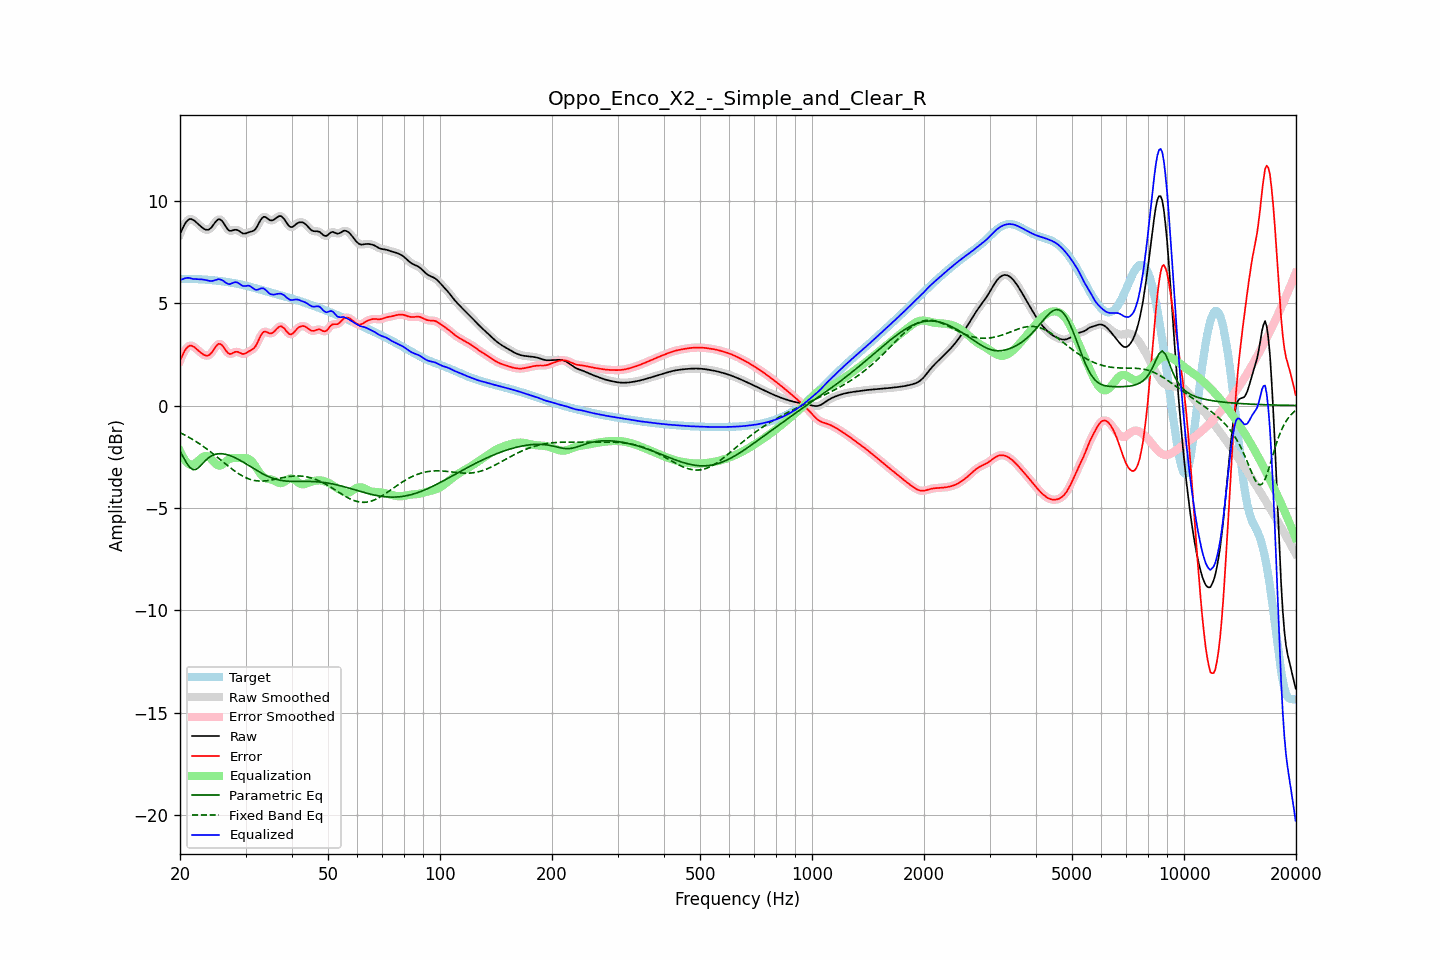

Source data for this figure (header and first rows):
frequency, raw, error, smoothed, error_smoothed, equalization, parametric_eq, fixed_band_eq, equalized_raw, equalized_smoothed, target
20.00, 8.37, 2.19, 8.36, 2.18, -2.22, -2.23, -1.32, 6.15, 6.14, 6.19
20.20, 8.55, 2.36, 8.56, 2.37, -2.39, -2.37, -1.36, 6.16, 6.17, 6.19
20.40, 8.71, 2.53, 8.72, 2.54, -2.53, -2.51, -1.40, 6.18, 6.19, 6.19
20.61, 8.87, 2.68, 8.86, 2.67, -2.65, -2.65, -1.44, 6.21, 6.21, 6.19
20.81, 8.98, 2.79, 8.98, 2.79, -2.75, -2.79, -1.48, 6.23, 6.23, 6.19
21.02, 9.06, 2.88, 9.06, 2.88, -2.83, -2.90, -1.53, 6.24, 6.24, 6.19
21.23, 9.11, 2.92, 9.10, 2.92, -2.88, -3.01, -1.57, 6.23, 6.23, 6.19
21.44, 9.11, 2.93, 9.11, 2.92, -2.90, -3.07, -1.62, 6.21, 6.20, 6.18
21.66, 9.07, 2.89, 9.08, 2.90, -2.89, -3.13, -1.66, 6.19, 6.19, 6.18
21.87, 9.03, 2.85, 9.03, 2.85, -2.85, -3.12, -1.71, 6.18, 6.18, 6.18
22.09, 8.96, 2.78, 8.96, 2.78, -2.79, -3.12, -1.76, 6.17, 6.17, 6.18
22.31, 8.89, 2.71, 8.89, 2.72, -2.72, -3.06, -1.81, 6.17, 6.17, 6.17
22.54, 8.81, 2.65, 8.81, 2.64, -2.65, -3.00, -1.86, 6.17, 6.17, 6.17
22.76, 8.74, 2.58, 8.74, 2.58, -2.58, -2.92, -1.91, 6.17, 6.16, 6.17
22.99, 8.68, 2.52, 8.68, 2.52, -2.52, -2.84, -1.97, 6.16, 6.16, 6.16
23.22, 8.63, 2.47, 8.63, 2.47, -2.48, -2.75, -2.02, 6.15, 6.15, 6.16
23.45, 8.59, 2.44, 8.59, 2.44, -2.46, -2.67, -2.08, 6.13, 6.13, 6.15
23.69, 8.58, 2.44, 8.58, 2.44, -2.47, -2.60, -2.14, 6.11, 6.11, 6.14
23.92, 8.60, 2.46, 8.60, 2.47, -2.51, -2.54, -2.20, 6.09, 6.09, 6.14
24.16, 8.66, 2.53, 8.66, 2.53, -2.58, -2.49, -2.26, 6.08, 6.08, 6.13
24.40, 8.74, 2.62, 8.75, 2.62, -2.66, -2.44, -2.32, 6.08, 6.09, 6.12
24.65, 8.85, 2.74, 8.85, 2.74, -2.75, -2.41, -2.38, 6.10, 6.10, 6.12
24.89, 8.96, 2.85, 8.96, 2.85, -2.83, -2.38, -2.45, 6.13, 6.13, 6.11
25.14, 9.04, 2.94, 9.05, 2.95, -2.89, -2.37, -2.51, 6.15, 6.15, 6.10
25.39, 9.10, 3.02, 9.09, 3.00, -2.93, -2.35, -2.57, 6.18, 6.16, 6.09
25.65, 9.08, 3.00, 9.08, 3.01, -2.93, -2.35, -2.64, 6.16, 6.16, 6.08
25.91, 9.03, 2.96, 9.03, 2.96, -2.90, -2.35, -2.70, 6.13, 6.13, 6.07
26.16, 8.93, 2.87, 8.92, 2.86, -2.84, -2.36, -2.77, 6.09, 6.08, 6.06
26.43, 8.80, 2.75, 8.80, 2.75, -2.77, -2.37, -2.83, 6.03, 6.03, 6.05
26.69, 8.68, 2.64, 8.68, 2.64, -2.70, -2.39, -2.89, 5.98, 5.98, 6.04
26.96, 8.58, 2.55, 8.59, 2.56, -2.64, -2.41, -2.96, 5.94, 5.94, 6.03
27.23, 8.53, 2.52, 8.54, 2.53, -2.60, -2.44, -3.02, 5.93, 5.94, 6.01
27.50, 8.54, 2.54, 8.54, 2.54, -2.57, -2.47, -3.08, 5.96, 5.96, 6.00
27.77, 8.56, 2.57, 8.56, 2.57, -2.56, -2.50, -3.14, 6.00, 6.00, 5.99
28.05, 8.58, 2.61, 8.58, 2.61, -2.56, -2.54, -3.20, 6.03, 6.02, 5.97
28.33, 8.58, 2.63, 8.58, 2.62, -2.56, -2.58, -3.25, 6.02, 6.02, 5.96
28.62, 8.56, 2.62, 8.56, 2.62, -2.57, -2.62, -3.31, 6.00, 5.99, 5.94
28.90, 8.51, 2.59, 8.51, 2.58, -2.57, -2.66, -3.36, 5.95, 5.94, 5.93
29.19, 8.46, 2.55, 8.46, 2.55, -2.57, -2.70, -3.40, 5.89, 5.89, 5.91
29.48, 8.41, 2.52, 8.42, 2.53, -2.56, -2.75, -3.45, 5.84, 5.85, 5.89
29.78, 8.40, 2.53, 8.40, 2.53, -2.56, -2.79, -3.49, 5.84, 5.84, 5.87
30.08, 8.41, 2.55, 8.41, 2.56, -2.57, -2.84, -3.53, 5.84, 5.84, 5.85
30.38, 8.44, 2.60, 8.44, 2.60, -2.58, -2.89, -3.56, 5.85, 5.85, 5.84
30.68, 8.47, 2.66, 8.46, 2.65, -2.62, -2.94, -3.59, 5.85, 5.84, 5.81
30.99, 8.49, 2.70, 8.49, 2.69, -2.68, -2.99, -3.62, 5.81, 5.81, 5.79
31.30, 8.51, 2.74, 8.51, 2.74, -2.76, -3.04, -3.64, 5.76, 5.76, 5.77
31.61, 8.55, 2.80, 8.56, 2.80, -2.86, -3.09, -3.66, 5.70, 5.70, 5.75
31.93, 8.62, 2.89, 8.63, 2.90, -2.97, -3.13, -3.67, 5.65, 5.66, 5.73
32.24, 8.75, 3.04, 8.75, 3.04, -3.10, -3.18, -3.68, 5.65, 5.66, 5.71
32.57, 8.89, 3.21, 8.89, 3.21, -3.22, -3.23, -3.68, 5.67, 5.68, 5.69
32.89, 9.04, 3.38, 9.04, 3.37, -3.33, -3.27, -3.69, 5.71, 5.71, 5.66
33.22, 9.15, 3.51, 9.15, 3.51, -3.42, -3.31, -3.69, 5.73, 5.73, 5.64
33.55, 9.22, 3.60, 9.21, 3.59, -3.49, -3.36, -3.69, 5.72, 5.71, 5.62
33.89, 9.21, 3.61, 9.21, 3.61, -3.54, -3.40, -3.68, 5.67, 5.66, 5.60
34.23, 9.16, 3.59, 9.16, 3.59, -3.57, -3.43, -3.67, 5.59, 5.59, 5.57
34.57, 9.10, 3.55, 9.10, 3.55, -3.59, -3.47, -3.66, 5.52, 5.52, 5.55
34.92, 9.05, 3.52, 9.06, 3.53, -3.60, -3.50, -3.65, 5.45, 5.46, 5.53
35.27, 9.04, 3.53, 9.04, 3.53, -3.61, -3.53, -3.63, 5.43, 5.43, 5.51
35.62, 9.06, 3.57, 9.06, 3.58, -3.64, -3.56, -3.62, 5.42, 5.42, 5.49
35.97, 9.11, 3.65, 9.11, 3.65, -3.68, -3.58, -3.60, 5.43, 5.43, 5.46
... 635 more rows
